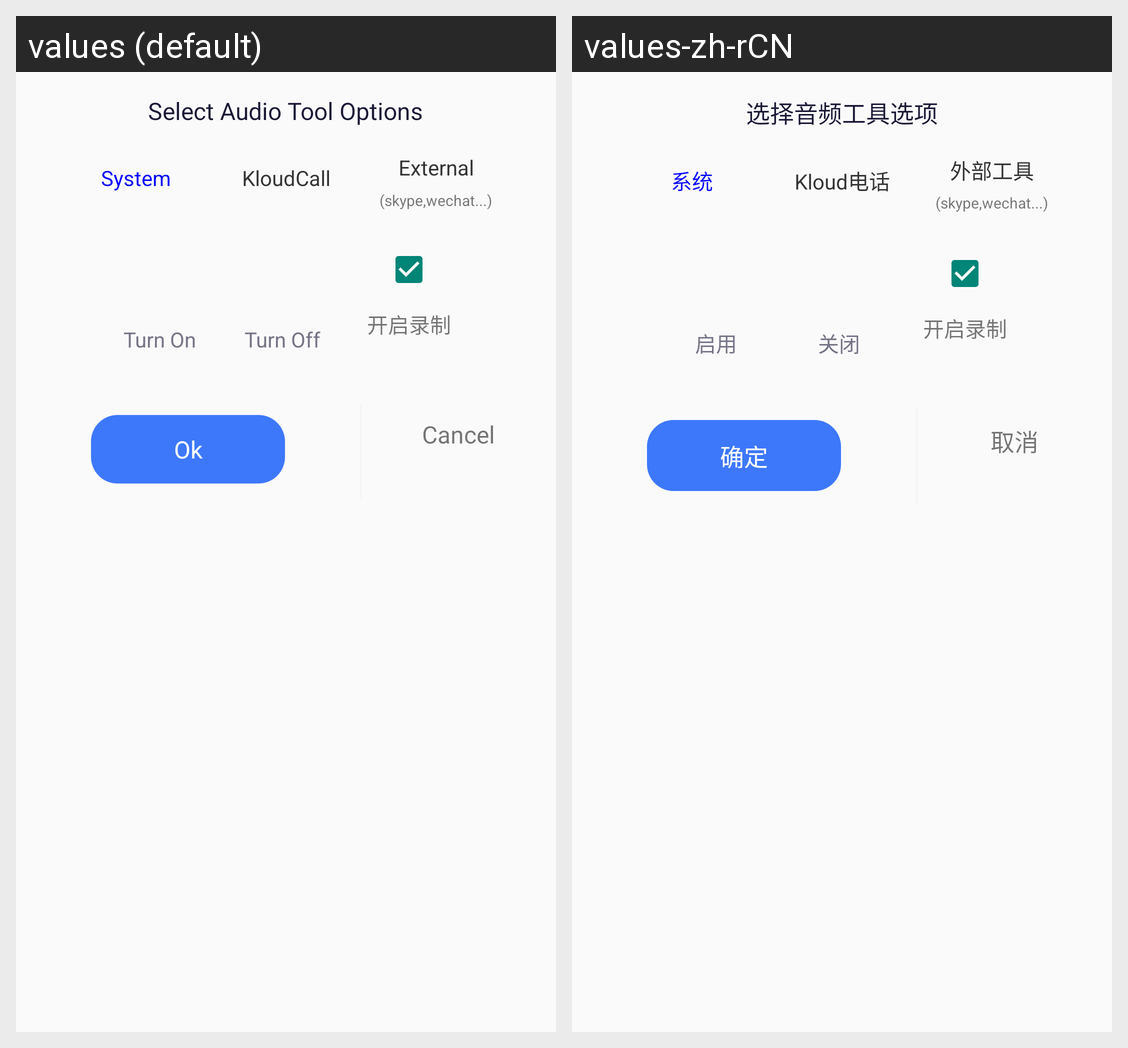

Here is an Android app screen in its default locale and in the app's own translations. Write out the translated-string differences for the strings that appear on this screen.
Android screen res/layout/dialog_meeting_setting.xml rendered under 2 locales, left to right: values (default), values-zh-rCN. Device: Nexus 5 (rendered at 1080×1920; each locale shown at half size, 540×960, under a caption strip naming it); theme ThemeActivity.
Strings drawn on this screen, with the default value and each locale's value (text and hints the layout hard-codes, and strings that could not be matched under every locale, appear in the picture but are not listed):

satOptions
  values: Select Audio Tool Options
  values-zh-rCN: 选择音频工具选项

satSystem
  values: System
  values-zh-rCN: 系统

kCall
  values: KloudCall
  values-zh-rCN: Kloud电话

satExternal
  values: External
  values-zh-rCN: 外部工具

satOn
  values: Turn On
  values-zh-rCN: 启用

satOff
  values: Turn Off
  values-zh-rCN: 关闭

satOk
  values: Ok
  values-zh-rCN: 确定

Cancel
  values: Cancel
  values-zh-rCN: 取消
